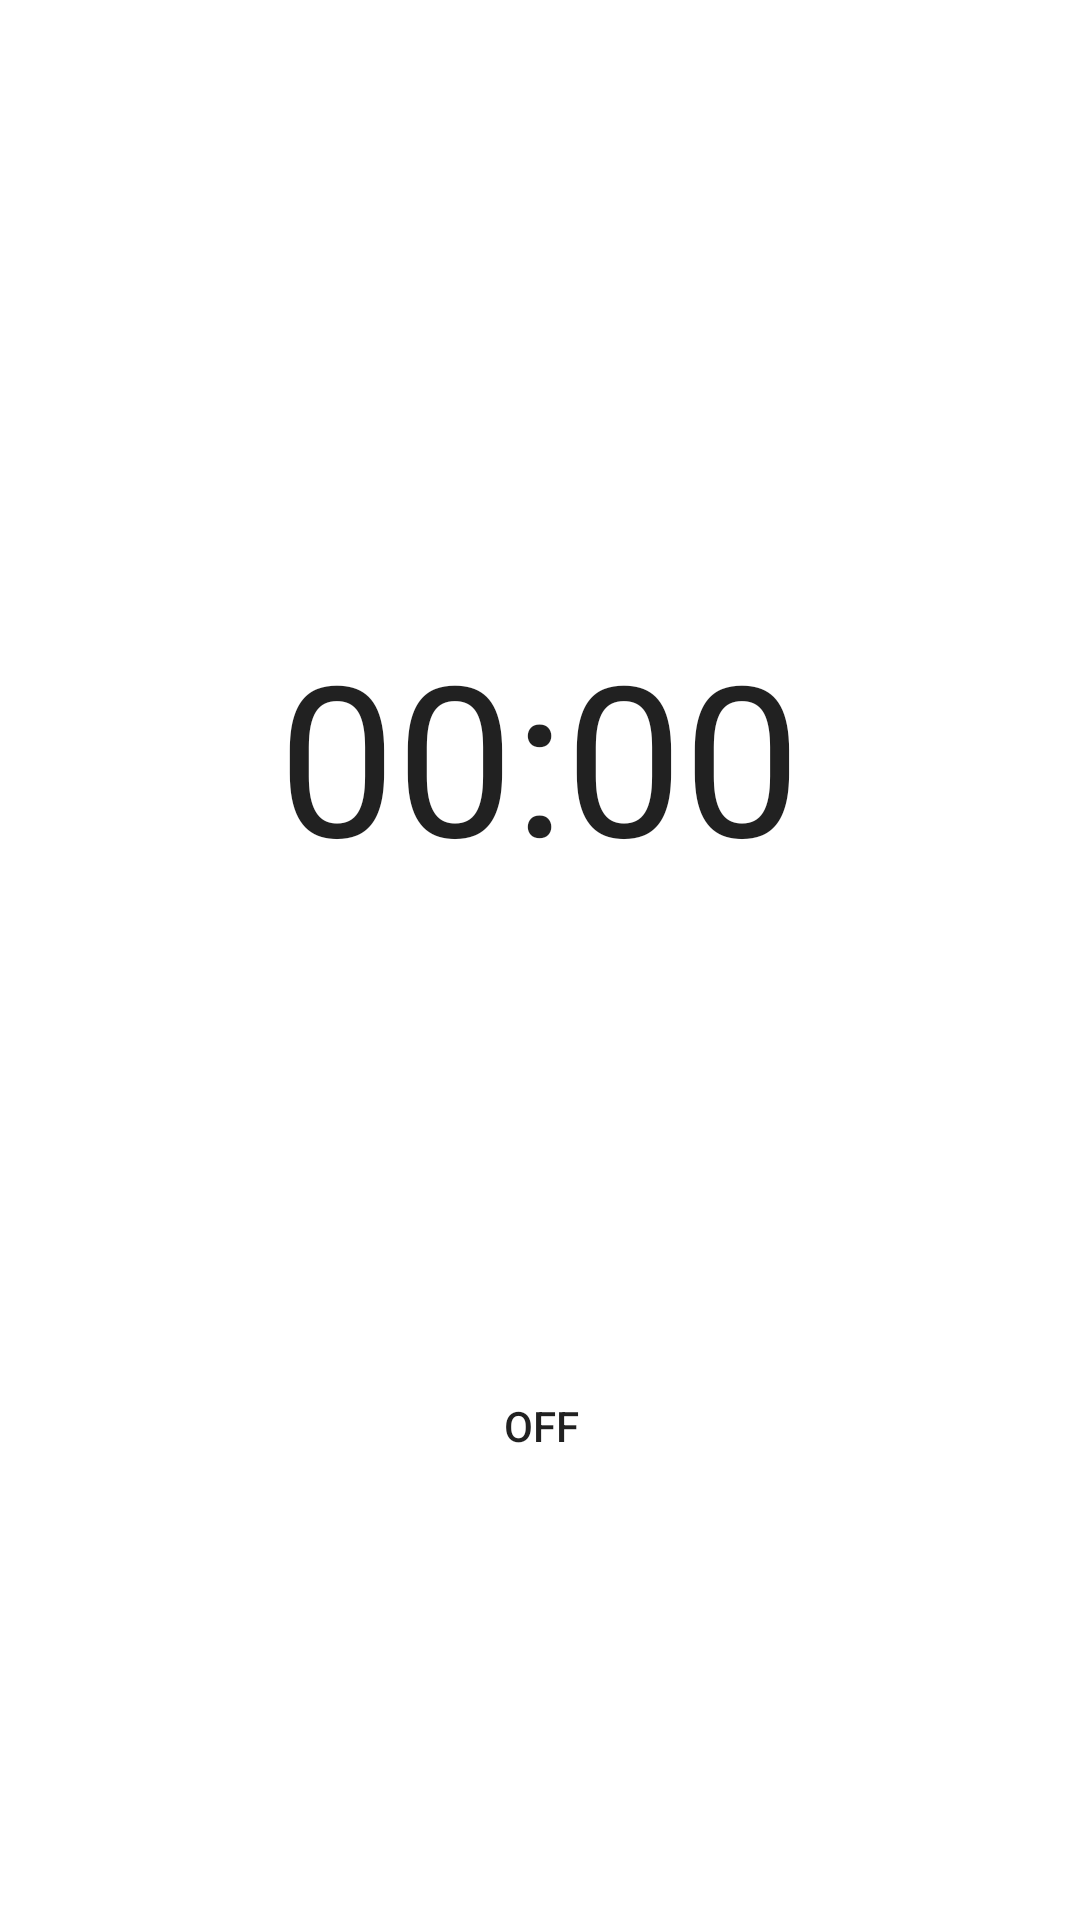

Produce the Android XML layout that renders to this screen, including the resource entries it uses.
<!-- AndroidManifest.xml: application theme Theme.Budzik -->
<!-- res/layout/activity_stoper.xml -->
<?xml version="1.0" encoding="utf-8"?>
<androidx.constraintlayout.widget.ConstraintLayout xmlns:android="http://schemas.android.com/apk/res/android"
    xmlns:app="http://schemas.android.com/apk/res-auto"
    xmlns:tools="http://schemas.android.com/tools"

    android:layout_width="match_parent"
    android:layout_height="match_parent"
    tools:context=".stoper"
    >

    <Chronometer
        android:id="@+id/chronometer"
        android:layout_width="285dp"
        android:layout_height="165dp"
        android:layout_marginTop="180dp"
        android:paddingTop="25dp"
        android:textAlignment="center"
        android:textSize="70sp"
        app:layout_constraintEnd_toEndOf="parent"
        app:layout_constraintHorizontal_bias="0.497"
        app:layout_constraintStart_toStartOf="parent"
        app:layout_constraintTop_toTopOf="parent" />

    <ToggleButton
        android:id="@+id/Toggle"
        android:layout_width="150dp"
        android:layout_height="150dp"
        android:background="@drawable/start_pause"
        app:layout_constraintBottom_toBottomOf="parent"
        app:layout_constraintEnd_toEndOf="parent"
        app:layout_constraintHorizontal_bias="0.501"
        app:layout_constraintStart_toStartOf="parent"
        app:layout_constraintTop_toBottomOf="@id/chronometer"
        app:layout_constraintVertical_bias="0.381">

    </ToggleButton>

    <Button
        android:id="@+id/reset_btn"
        android:layout_width="90dp"
        android:layout_height="90dp"
        android:background="@drawable/baseline_refresh_24"
        app:layout_constraintBaseline_toBottomOf="@id/Toggle"
        app:layout_constraintStart_toEndOf="@id/Toggle"
        tools:layout_editor_absoluteY="585dp" />


</androidx.constraintlayout.widget.ConstraintLayout >
<!-- resources referenced by this layout -->
<resources>
  <!-- drawable start_pause (drawable) -->
  <?xml version="1.0" encoding="utf-8"?>
  <selector xmlns:android="http://schemas.android.com/apk/res/android">
  <item
      android:state_checked="false"
      android:drawable="@drawable/baseline_play_arrow_24"
      />
  
      <item
          android:state_checked="true"
          android:drawable="@drawable/baseline_pause_circle_outline_24"
          />
  </selector>
  <style name="Theme.Budzik" parent="Theme.MaterialComponents.DayNight.DarkActionBar">
          
          <item name="colorPrimary">@color/purple_500</item>
          <item name="colorPrimaryVariant">@color/purple_700</item>
          <item name="colorOnPrimary">@color/white</item>
          
          <item name="colorSecondary">@color/teal_200</item>
          <item name="colorSecondaryVariant">@color/teal_700</item>
          <item name="colorOnSecondary">@color/black</item>
          
          <item name="android:statusBarColor" tools:targetApi="l">?attr/colorPrimaryVariant</item>
          
      </style>
  <!-- not gathered from this repository: default colours our renderer supplied (Android Studio template values) -->
  <color name="purple_500">#FF6200EE</color>
  <color name="purple_700">#FF3700B3</color>
  <color name="teal_200">#FF03DAC5</color>
  <color name="teal_700">#FF018786</color>
  <color name="black">#FF000000</color>
  <color name="white">#FFFFFFFF</color>
</resources>
